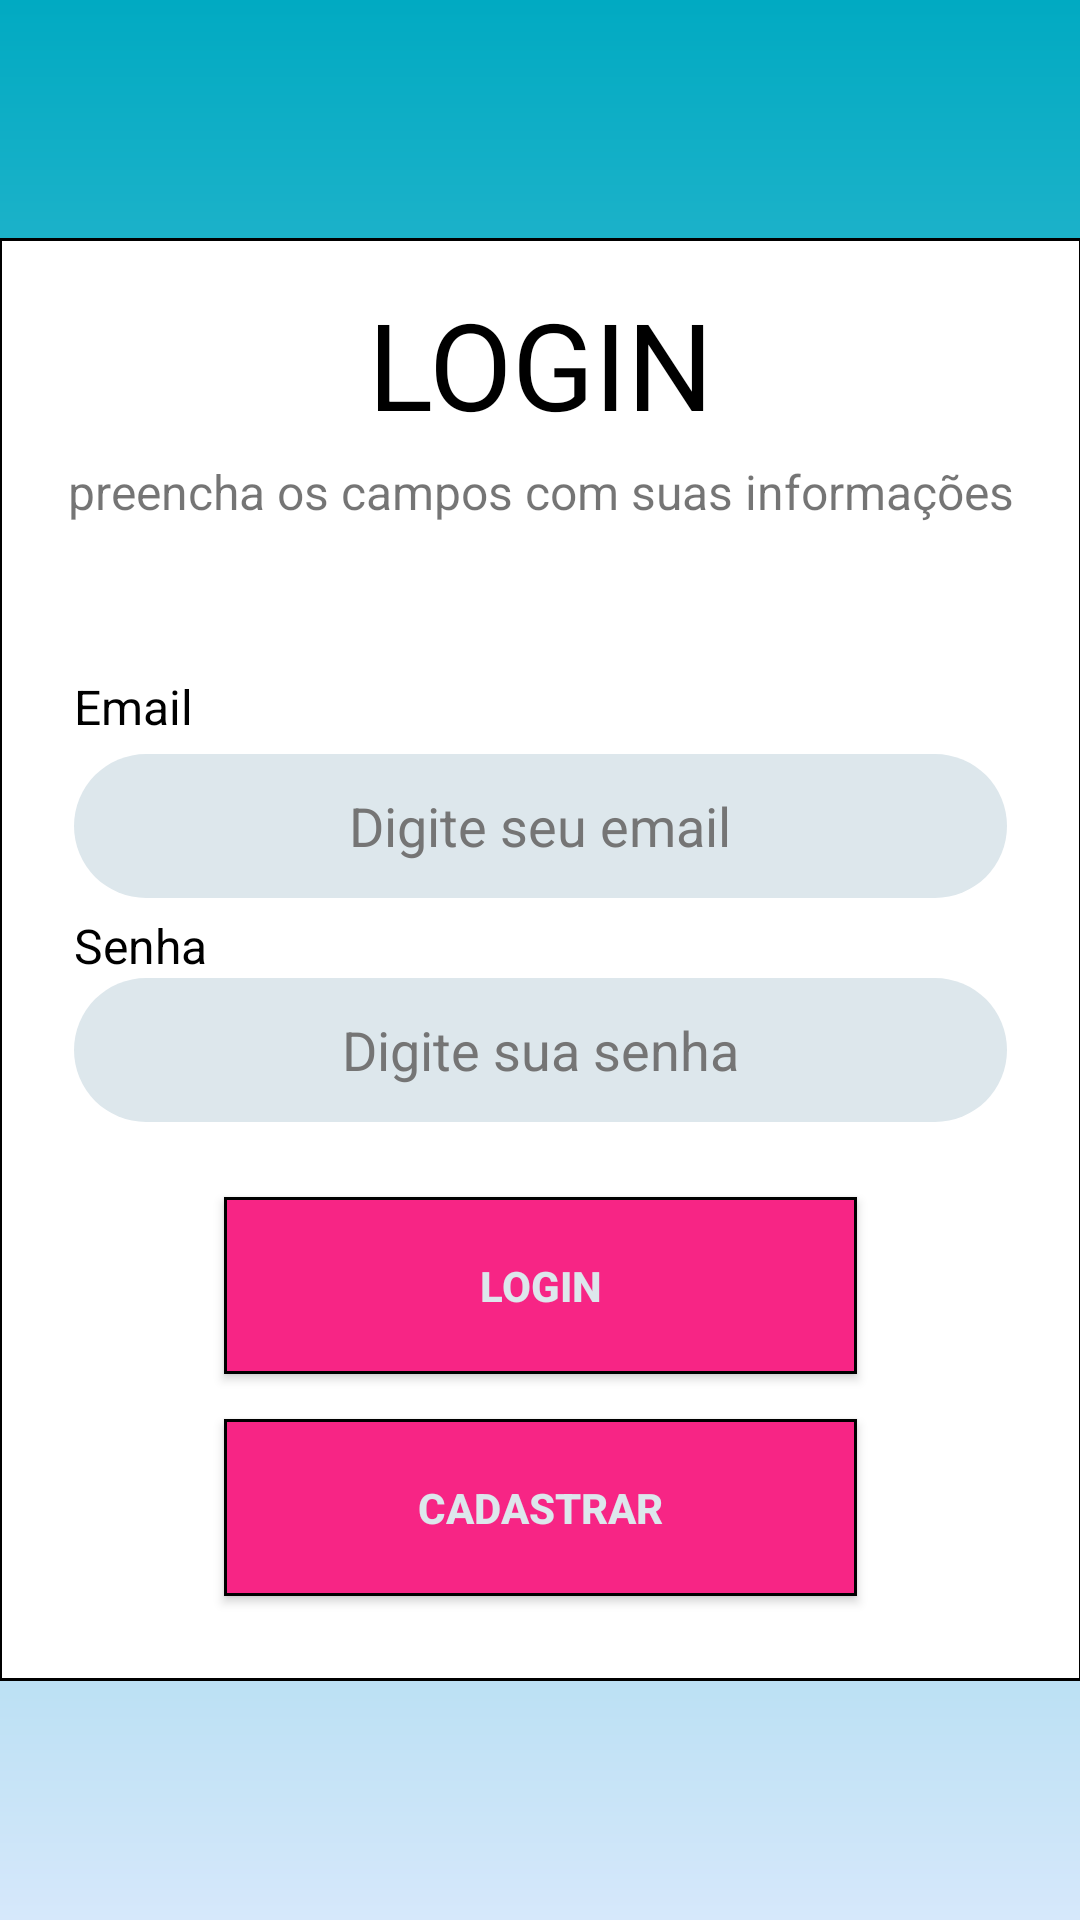

Produce the Android XML layout that renders to this screen, including the resource entries it uses.
<!-- AndroidManifest.xml: application theme Theme.AppForm -->
<!-- res/layout/activity_login_cadastro.xml -->
<?xml version="1.0" encoding="utf-8"?>
<LinearLayout xmlns:android="http://schemas.android.com/apk/res/android"
    xmlns:app="http://schemas.android.com/apk/res-auto"
    xmlns:tools="http://schemas.android.com/tools"
    android:layout_width="match_parent"
    android:layout_height="match_parent"
    android:background="@drawable/background_gradient"
    android:gravity="center"
    android:orientation="vertical"
    tools:context=".LoginOuCadastroActivity">

    <LinearLayout
        android:layout_width="361dp"
        android:layout_height="481dp"
        android:layout_gravity="center"
        android:background="@drawable/border_background"
        android:orientation="vertical"
        tools:ignore="TextSizeCheck"
        >

        <TextView
            android:id="@+id/txt_login"
            android:layout_width="match_parent"
            android:layout_height="wrap_content"
            android:layout_marginTop="15dp"
            android:layout_marginBottom="5dp"
            android:gravity="center"
            android:text="@string/loginMaiusculo"
            android:textColor="@color/black"
            android:textSize="121px"

            tools:ignore="PxUsage,TextContrastCheck" />

        <TextView
            android:id="@+id/txt_preencha_infos"
            android:layout_width="match_parent"
            android:layout_height="wrap_content"
            android:layout_marginBottom="50dp"
            android:gravity="center"
            android:text="@string/preencha_os_campos_com_suas_informa_es"
            android:textSize="16sp" />

        <TextView
            android:id="@+id/txt_email"
            android:layout_width="match_parent"
            android:layout_height="wrap_content"
            android:layout_marginStart="25dp"
            android:layout_marginBottom="5dp"
            android:text="@string/email"
            android:textColor="@color/black"
            android:textSize="16sp" />

        <EditText
            android:id="@+id/edt_digite_email"
            android:layout_width="match_parent"
            android:layout_height="wrap_content"
            android:layout_marginLeft="25dp"
            android:layout_marginRight="25dp"
            android:autofillHints=""
            android:background="@drawable/border_text"
            android:ems="10"
            android:gravity="center"
            android:hint="@string/digite_seu_email"
            android:inputType="textPersonName"
            android:minHeight="48dp"
            android:textColorHint="#757575"

            tools:ignore="TextContrastCheck,TextFields,VisualLintTextFieldSize" />

        <TextView
            android:id="@+id/txt_senha"
            android:layout_width="match_parent"
            android:layout_height="wrap_content"
            android:layout_marginStart="25dp"
            android:layout_marginTop="5dp"
            android:text="@string/senha"
            android:textColor="@color/black"
            android:textSize="16sp" />

        <EditText
            android:id="@+id/edt_digite_password"
            android:layout_width="match_parent"
            android:layout_height="wrap_content"
            android:layout_marginLeft="25dp"

            android:layout_marginRight="25dp"
            android:layout_marginBottom="10dp"
            android:autofillHints=""
            android:background="@drawable/border_text"
            android:ems="10"
            android:gravity="center"
            android:hint="@string/digite_sua_senha"
            android:inputType="textPassword"
            android:minHeight="48dp"
            android:textColorHint="#757575"
            tools:ignore="TextContrastCheck,TextFields,VisualLintTextFieldSize" />

        <androidx.appcompat.widget.AppCompatButton
            android:id="@+id/login_btn"
            android:layout_width="match_parent"
            android:layout_height="59dp"
            android:layout_marginLeft="75dp"
            android:layout_marginTop="15dp"
            android:layout_marginRight="75dp"
            android:background="@drawable/border_button"
            android:text="@string/login"
            android:textColor="@color/back_text"
            android:textStyle="bold"
            tools:ignore="VisualLintButtonSize,TextContrastCheck,DuplicateSpeakableTextCheck" />

        <androidx.appcompat.widget.AppCompatButton
            android:id="@+id/btn_cad"
            android:layout_width="match_parent"
            android:layout_height="59dp"
            android:layout_gravity="center"
            android:layout_marginLeft="75dp"
            android:layout_marginTop="15dp"
            android:layout_marginRight="75dp"
            android:layout_marginBottom="15dp"
            android:background="@drawable/border_button"
            android:insetTop="6dp"
            android:text="@string/cadastrar"
            android:textColor="@color/back_text"
            android:textStyle="bold"
            tools:ignore="VisualLintButtonSize,TextContrastCheck" />

    </LinearLayout>


</LinearLayout>
<!-- resources referenced by this layout -->
<resources>
  <color name="back_text">#DDE7EC</color>
  <color name="black">#FF000000</color>
  <!-- drawable background_gradient (drawable) -->
  <?xml version="1.0" encoding="utf-8"?>
  <shape xmlns:android="http://schemas.android.com/apk/res/android">
      <gradient
          android:startColor="#01AAC2"
          android:endColor="#D6E8FB"
          android:angle="270"/>
  </shape>
  <!-- drawable border_background (drawable) -->
  <?xml version="1.0" encoding="utf-8"?>
  <layer-list xmlns:android="http://schemas.android.com/apk/res/android">
      <item android:drawable="@color/white"></item>
      <item>
          <shape>
              <stroke android:width="1dp"
                  android:color="@color/black"></stroke>
          </shape>
      </item>
  </layer-list>
  <!-- drawable border_button (drawable) -->
  <?xml version="1.0" encoding="utf-8"?>
  <shape xmlns:android="http://schemas.android.com/apk/res/android"
      android:shape="rectangle">
      <solid android:color="@color/btn_color"></solid>
      <stroke android:width="1dp"
          android:color="@color/black"></stroke>
  
  
  </shape>
  <!-- drawable border_text (drawable) -->
  <?xml version="1.0" encoding="utf-8"?>
  <shape xmlns:android="http://schemas.android.com/apk/res/android"
      android:shape="rectangle">
      <solid android:color="@color/back_text" />
      <corners android:radius="30dp" />
  </shape>
  <string name="cadastrar">Cadastrar</string>
  <string name="digite_seu_email">Digite seu email</string>
  <string name="digite_sua_senha">Digite sua senha</string>
  <string name="email">Email</string>
  <string name="login">Login</string>
  <string name="loginMaiusculo">LOGIN</string>
  <string name="preencha_os_campos_com_suas_informa_es">preencha os campos com suas informações</string>
  <string name="senha">Senha</string>
  <style name="Theme.AppForm" parent="Theme.MaterialComponents.DayNight.DarkActionBar">
          
          <item name="colorPrimary">@color/purple_500</item>
          <item name="colorPrimaryVariant">@color/purple_700</item>
          <item name="colorOnPrimary">@color/white</item>
          
          <item name="colorSecondary">@color/teal_200</item>
          <item name="colorSecondaryVariant">@color/teal_700</item>
          <item name="colorOnSecondary">@color/black</item>
          
          <item name="android:statusBarColor">?attr/colorPrimaryVariant</item>
          
      </style>
  <color name="white">#FFFFFFFF</color>
  <color name="btn_color">#f72585</color>
  <color name="purple_500">#FF6200EE</color>
  <color name="purple_700">#FF3700B3</color>
  <color name="teal_200">#FF03DAC5</color>
  <color name="teal_700">#FF018786</color>
</resources>
